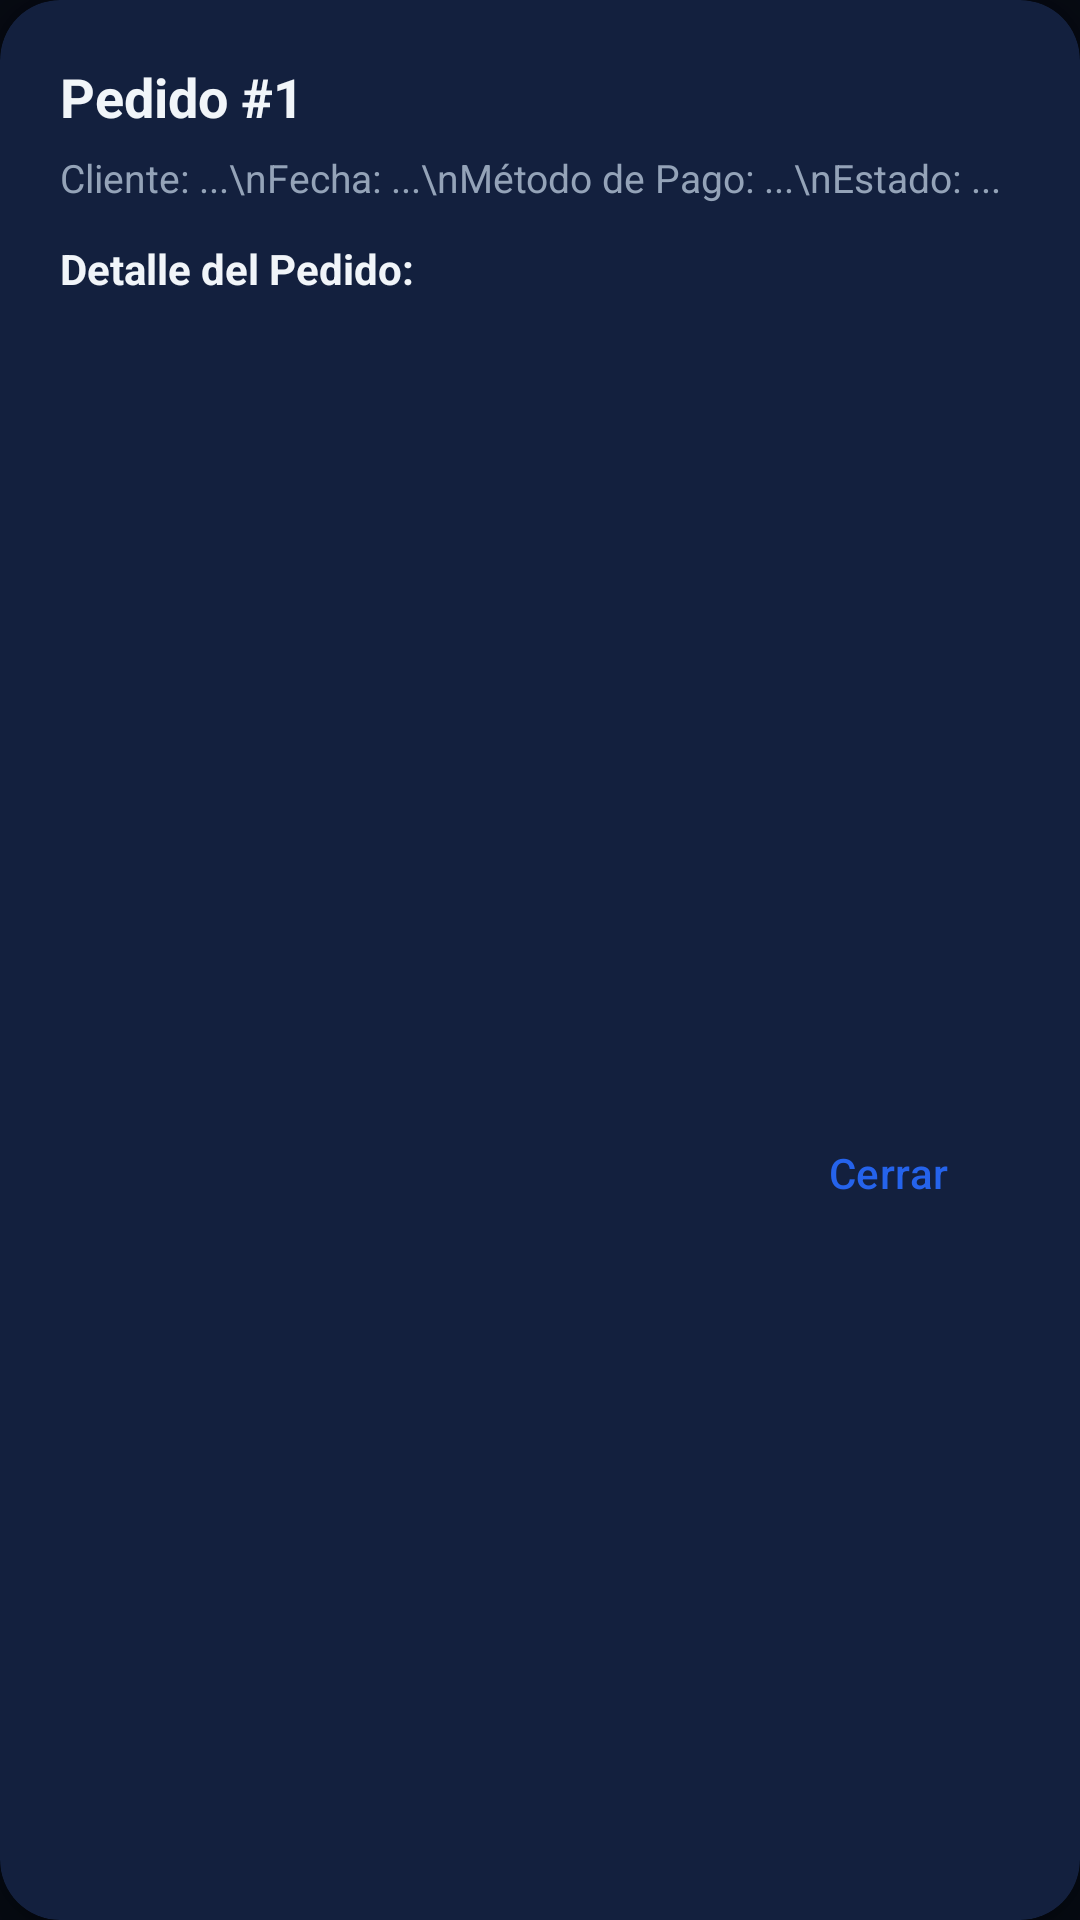

This screen was rendered from an Android layout file. Write that file and the resources it references.
<!-- AndroidManifest.xml: application theme Theme.Adisanappandroid -->
<!-- res/layout/dialog_detalle_pedido.xml -->
<?xml version="1.0" encoding="utf-8"?>
<com.google.android.material.card.MaterialCardView xmlns:android="http://schemas.android.com/apk/res/android"
    xmlns:app="http://schemas.android.com/apk/res-auto"
    android:layout_width="match_parent"
    android:layout_height="wrap_content"
    app:cardBackgroundColor="@color/card_bg"
    app:cardCornerRadius="20dp"
    app:cardElevation="8dp"
    app:strokeWidth="0dp">

    <LinearLayout
        android:layout_width="match_parent"
        android:layout_height="wrap_content"
        android:orientation="vertical"
        android:padding="20dp">

        <TextView
            android:id="@+id/tvTitleDetallePedido"
            android:layout_width="wrap_content"
            android:layout_height="wrap_content"
            android:text="Pedido #1"
            android:textColor="@color/text_primary"
            android:textSize="18sp"
            android:textStyle="bold" />

        <TextView
            android:id="@+id/tvInfoDetallePedido"
            android:layout_width="match_parent"
            android:layout_height="wrap_content"
            android:layout_marginTop="6dp"
            android:layout_marginBottom="12dp"
            android:text="Cliente: ...\nFecha: ...\nMétodo de Pago: ...\nEstado: ..."
            android:textColor="@color/text_secondary"
            android:textSize="13sp" />

        <TextView
            android:layout_width="wrap_content"
            android:layout_height="wrap_content"
            android:layout_marginBottom="6dp"
            android:text="Detalle del Pedido:"
            android:textColor="@color/text_primary"
            android:textSize="14sp"
            android:textStyle="bold" />

        <androidx.recyclerview.widget.RecyclerView
            android:id="@+id/rvDetallesPedidoModal"
            android:layout_width="match_parent"
            android:layout_height="250dp"
            android:clipToPadding="false" />

        <com.google.android.material.button.MaterialButton
            android:id="@+id/btnCerrarDetallePedido"
            style="@style/Widget.Material3.Button.TextButton"
            android:layout_width="wrap_content"
            android:layout_height="wrap_content"
            android:layout_gravity="end"
            android:layout_marginTop="12dp"
            android:text="Cerrar"
            android:textColor="@color/blue_primary" />

    </LinearLayout>
</com.google.android.material.card.MaterialCardView>
<!-- resources referenced by this layout -->
<resources>
  <color name="blue_primary">#2563EB</color>
  <color name="card_bg">#111827</color>
  <color name="text_primary">#F1F5F9</color>
  <color name="text_secondary">#94A3B8</color>
  <style name="Theme.Adisanappandroid" parent="Base.Theme.Adisanappandroid" />
  <color name="white">#FFFFFFFF</color>
  <color name="blue_primary_dark">#1E3A8A</color>
  <color name="accent_blue_bg_on">#DBEAFE</color>
  <color name="blue_soft">#3B82F6</color>
  <color name="blue_light">#0D2247</color>
  <color name="accent_teal">#14B8A6</color>
  <color name="accent_red">#EF4444</color>
  <color name="accent_red_bg">#3B1111</color>
  <color name="screen_bg">#060A12</color>
  <color name="outline">#334155</color>
  <color name="border_color">#1E293B</color>
  <color name="surface_low">#0F172A</color>
  <color name="surface_mid">#111827</color>
  <color name="surface_high">#1E293B</color>
  <style name="Widget.Adisan.BottomNavigation" parent="Widget.Material3.BottomNavigationView">
          <item name="itemActiveIndicatorStyle">@style/Widget.Adisan.BottomNavigation.Indicador</item>
      </style>
  <style name="ThemeOverlay.Adisan.AlertDialog" parent="ThemeOverlay.Material3.MaterialAlertDialog">
          <item name="colorPrimary">@color/blue_soft</item>
          <item name="colorSurface">@color/card_bg</item>
          <item name="colorSurfaceContainerHigh">@color/card_bg</item>
          <item name="colorOnSurface">@color/text_primary</item>
          <item name="colorOnSurfaceVariant">@color/text_secondary</item>
          <item name="shapeAppearanceOverlay">@style/ShapeAppearance.Adisan.Dialog</item>
      </style>
  <style name="ThemeOverlay.Adisan.BottomSheet" parent="ThemeOverlay.Material3.BottomSheetDialog">
          <item name="colorSurface">@color/card_bg</item>
          <item name="colorSurfaceContainerLow">@color/card_bg</item>
      </style>
  <style name="Widget.Adisan.BottomNavigation.Indicador" parent="Widget.Material3.BottomNavigationView.ActiveIndicator">
          <item name="android:color">#332563EB</item>
      </style>
  <style name="ShapeAppearance.Adisan.Dialog" parent="">
          <item name="cornerFamily">rounded</item>
          <item name="cornerSize">20dp</item>
      </style>
</resources>
